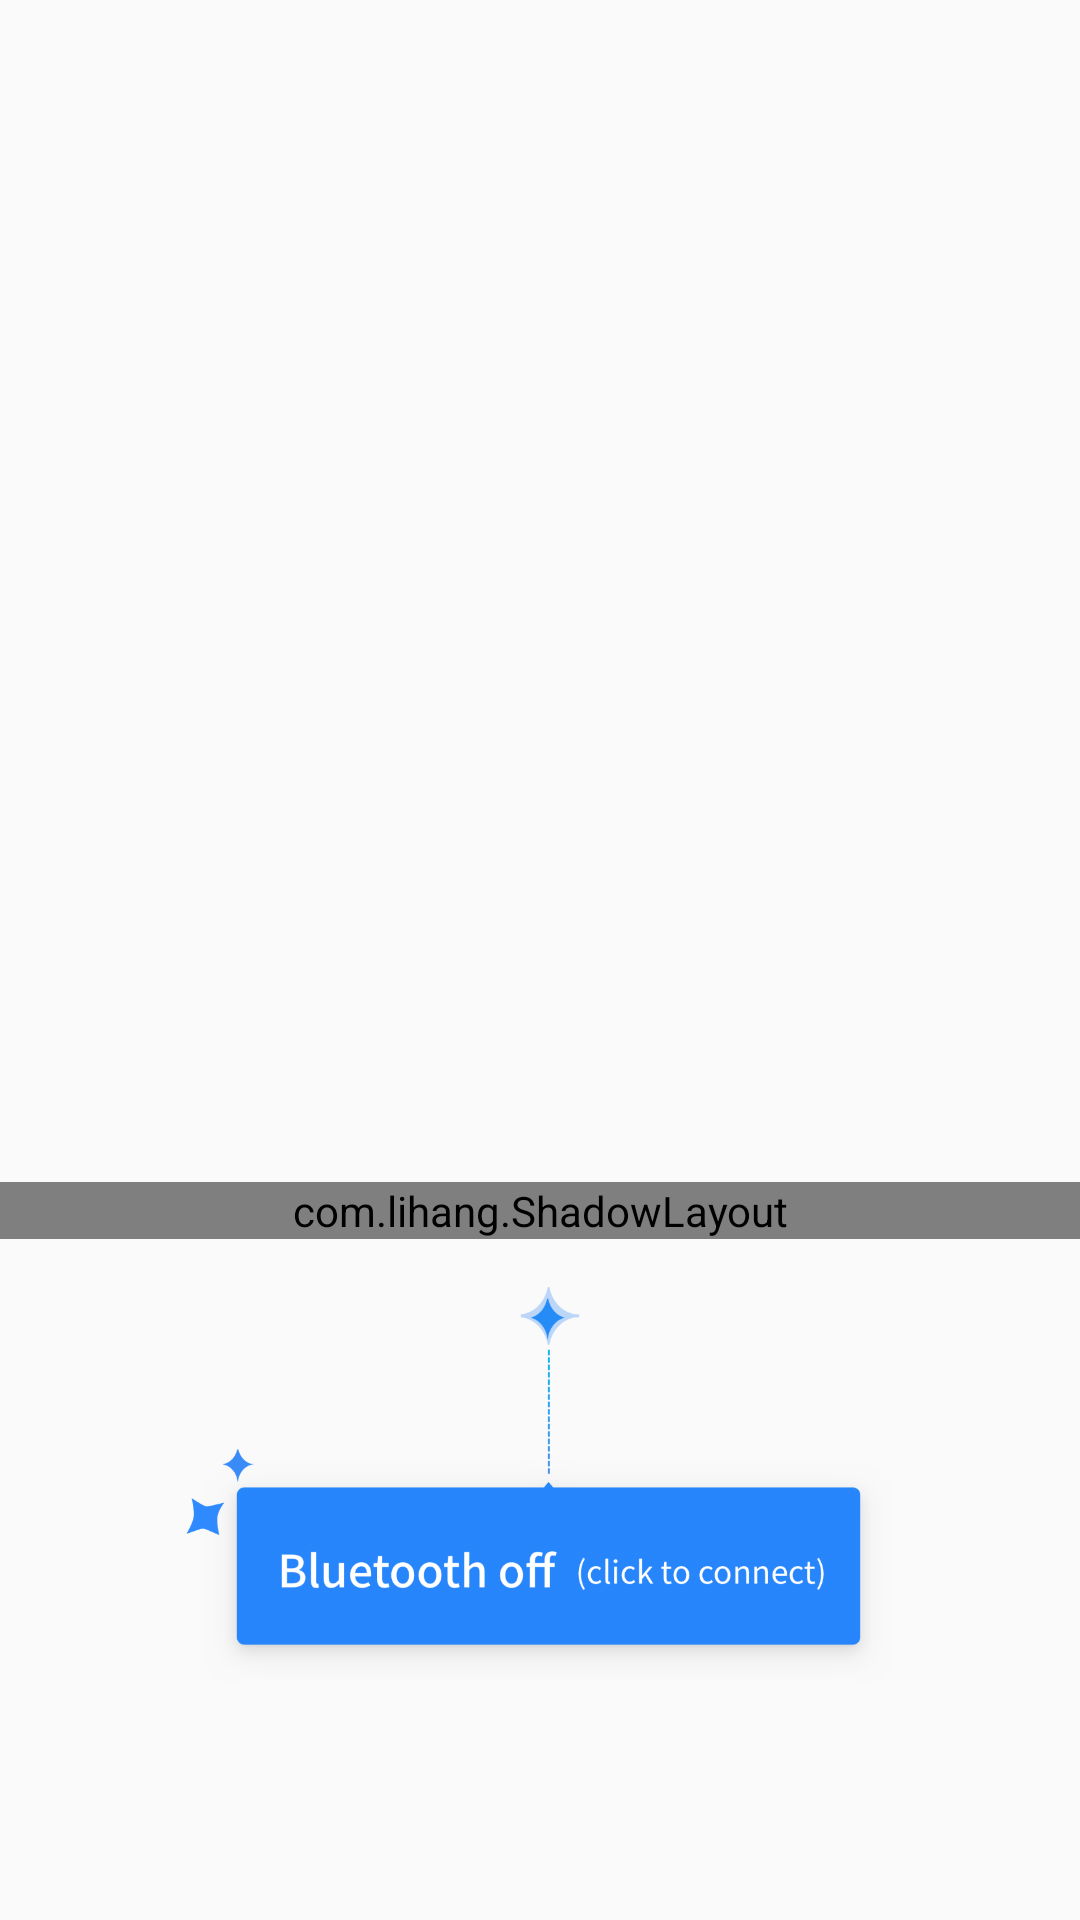

This screen was rendered from an Android layout file. Write that file and the resources it references.
<!-- AndroidManifest.xml: application theme TranslucentTheme -->
<!-- res/layout/dialog_guide_en.xml -->
<?xml version="1.0" encoding="utf-8"?>
<LinearLayout xmlns:android="http://schemas.android.com/apk/res/android"
    xmlns:app="http://schemas.android.com/apk/res-auto"
    android:orientation="vertical"
    android:gravity="center_horizontal"
    android:layout_width="match_parent"
    android:layout_height="match_parent"
    android:background="#00000073">


    <com.lihang.ShadowLayout
        android:id="@+id/slGuide"
        android:layout_marginTop="394dp"
        android:layout_width="match_parent"
        android:layout_height="wrap_content"
        android:layout_gravity="center_horizontal"
        app:hl_cornerRadius="4dp"
        app:hl_shadowColor="#2a000000"
        app:hl_shadowLimit="5dp"
        >
        <LinearLayout
            android:layout_marginLeft="5dp"
            android:layout_marginRight="5dp"
            android:layout_width="match_parent"
            android:layout_height="60dp"
            android:orientation="horizontal"
            android:gravity="center"
            android:background="#ffffff">
            <ImageView
                android:layout_marginRight="8dp"
                android:layout_width="32dp"
                android:layout_height="32dp"
                android:background="@mipmap/ic_lanya_green"/>
            <TextView
                android:layout_width="wrap_content"
                android:layout_height="wrap_content"
                android:textColor="#4C4948"
                android:textSize="14sp"
                android:text="@string/bluetooth_connect"/>
        </LinearLayout>
    </com.lihang.ShadowLayout>
    <ImageView
        android:id="@+id/ivGuide"
        android:layout_width="236dp"
        android:layout_height="165dp"
        android:src="@mipmap/ic_guide_en" />
</LinearLayout>
<!-- resources referenced by this layout -->
<resources>
  <!-- mipmap ic_guide_en: png bitmap (mipmap-xhdpi, 17839 bytes) -->
  <!-- mipmap ic_lanya_green: png bitmap (mipmap-xxxhdpi, 9684 bytes) -->
  <string name="bluetooth_connect">Bluetooth Connection</string>
  <style name="TranslucentTheme" parent="Theme.AppCompat.Light.NoActionBar" />
</resources>
